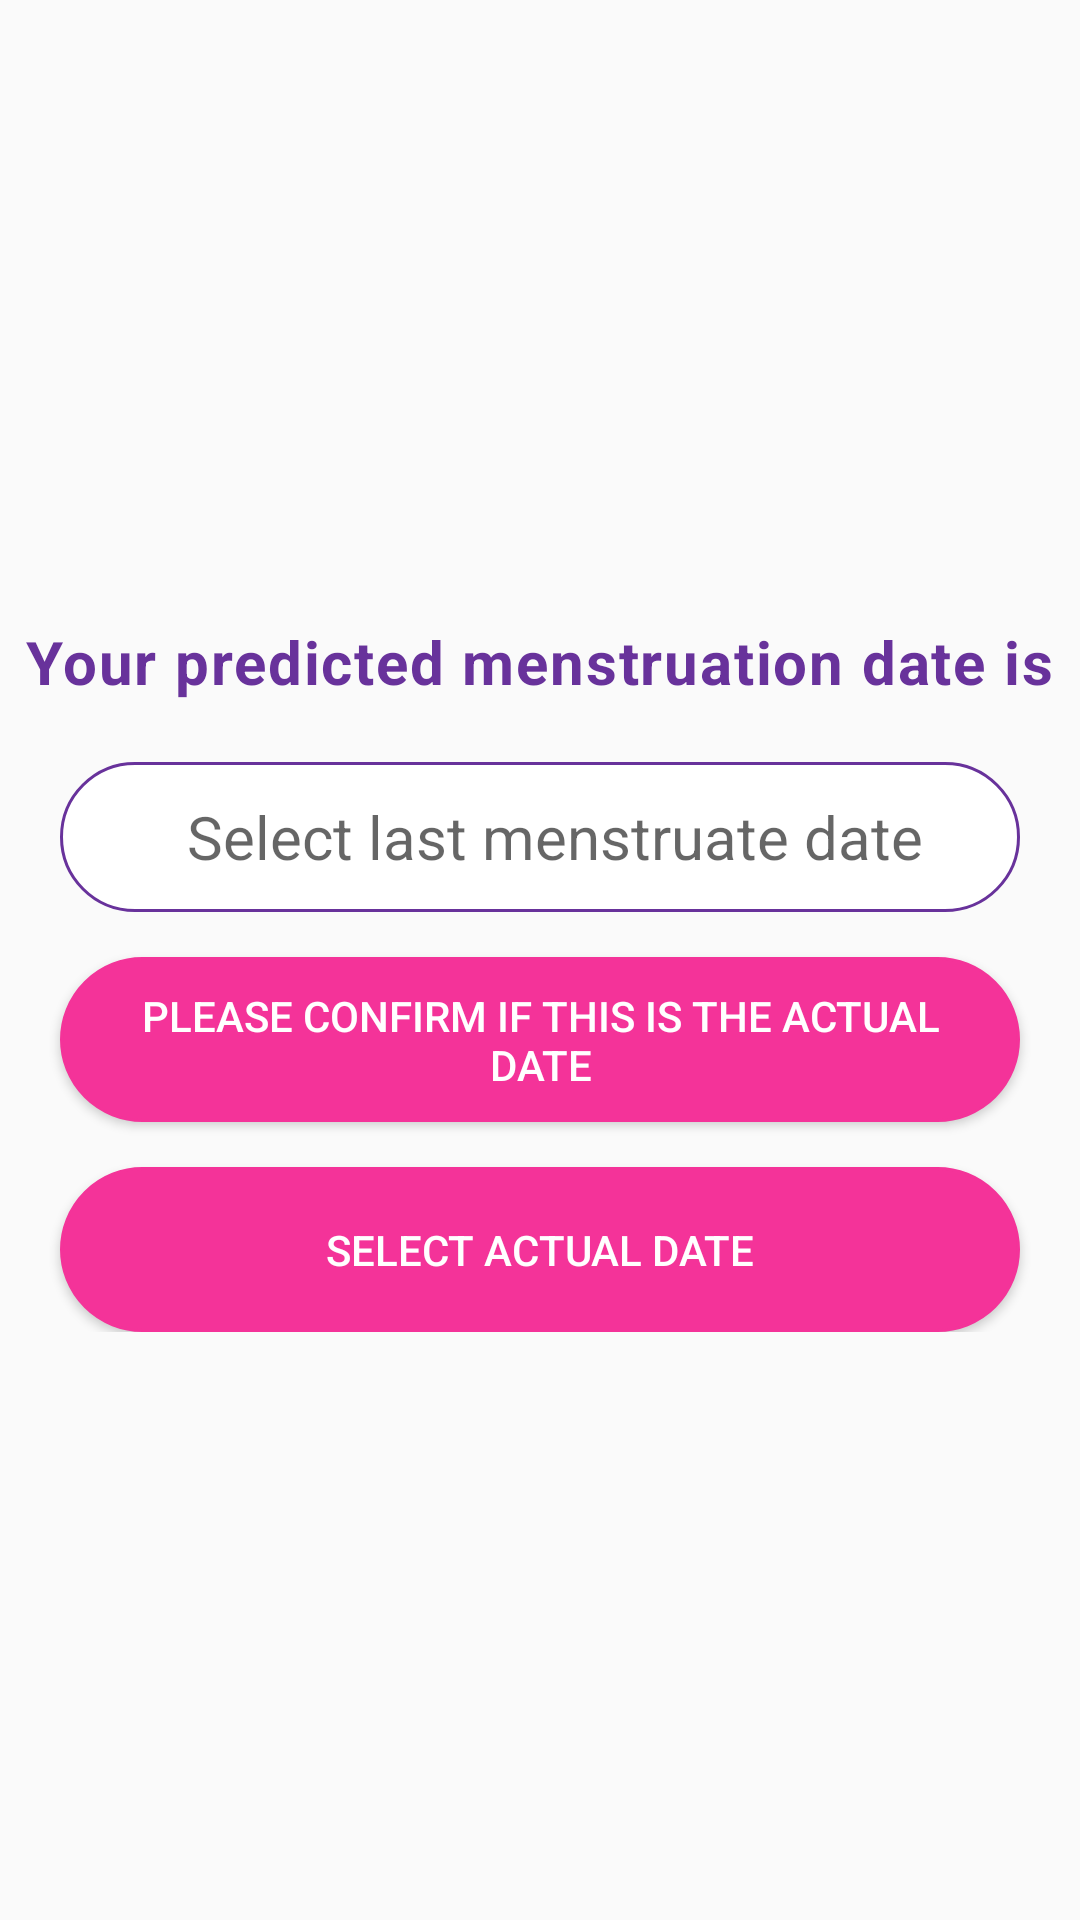

Android layout source for this screen:
<!-- AndroidManifest.xml: application theme Theme.HealthtrackPerioad -->
<!-- res/layout/activity_update_mens_home.xml -->
<?xml version="1.0" encoding="utf-8"?>
<ScrollView android:layout_width="match_parent"
    android:layout_height="match_parent"

    xmlns:android="http://schemas.android.com/apk/res/android" >
    <LinearLayout

        android:layout_width="match_parent"
        android:layout_height="match_parent"
        android:orientation="vertical">

        <LinearLayout
            android:layout_width="match_parent"
            android:layout_height="wrap_content"
            android:orientation="horizontal">

            <ImageView
                android:layout_width="126dp"
                android:layout_height="157dp"
                android:paddingBottom="10dp"
                android:src="@drawable/main_top"/>



        </LinearLayout>

        <TextView
            android:layout_width="wrap_content"
            android:layout_height="wrap_content"
            android:text="Your predicted menstruation date is"
            android:textSize="20sp"
            android:layout_gravity="center"
            android:gravity="left"
            android:textColor="#68329b"
            android:letterSpacing="0.03"
            android:textStyle="bold"
            android:layout_marginTop="50dp"/>

        <TextView
            android:editable="false"
            android:layout_width="320dp"
            android:layout_height="50dp"
            android:background="@drawable/sign"
            android:hint="Select last menstruate date"
            android:paddingLeft="20dp"
            android:id="@+id/loadnextdate"
            android:clickable="false"
            android:cursorVisible="false"
            android:gravity="center"
            android:textSize="20sp"
            android:focusable="false"
            android:focusableInTouchMode="false"
            android:layout_gravity="center"
            android:layout_marginTop="20dp"/>




        <Button
            android:layout_width="320dp"
            android:layout_height="55dp"
            android:background="@drawable/button"
            android:layout_gravity="center"
            android:layout_marginTop="15dp"
            android:text="Please confirm if this is the actual date"
            android:id="@+id/actualdatez"
            android:textColor="#fff"/>
        <Button
            android:layout_width="320dp"
            android:layout_height="55dp"
            android:background="@drawable/button"
            android:layout_gravity="center"
            android:id="@+id/notactualdate"
            android:layout_marginTop="15dp"
            android:text="Select actual date"
            android:textColor="#fff"/>




    </LinearLayout>
</ScrollView>
<!-- resources referenced by this layout -->
<resources>
  <!-- drawable button (drawable) -->
  <shape xmlns:android="http://schemas.android.com/apk/res/android">
      <solid android:color="#F43399" />
      <stroke android:width="1dp" android:color="#F43399" />
      <padding android:left="10dp" android:top="10dp" android:right="10dp" android:bottom="10dp" />
      <corners android:radius="40dp" />
  </shape>
  <!-- drawable sign (drawable) -->
  <shape xmlns:android="http://schemas.android.com/apk/res/android">
      <solid android:color="#FFFF" />
      <stroke android:width="1dp" android:color="#68329b" />
      <padding android:left="10dp" android:top="10dp" android:right="10dp" android:bottom="10dp" />
      <corners android:radius="40dp" />
  </shape>
  <style name="Theme.HealthtrackPerioad" parent="Theme.MaterialComponents.Light.NoActionBar.Bridge">
          
  
          <item name="colorOnPrimary">@color/white</item>
          
  
          <item name="colorOnSecondary">@color/black</item>
          
          <item name="android:statusBarColor" tools:targetApi="l">?attr/colorPrimaryVariant</item>
          
      </style>
  <color name="white">#fff</color>
  <color name="black">#000</color>
</resources>
